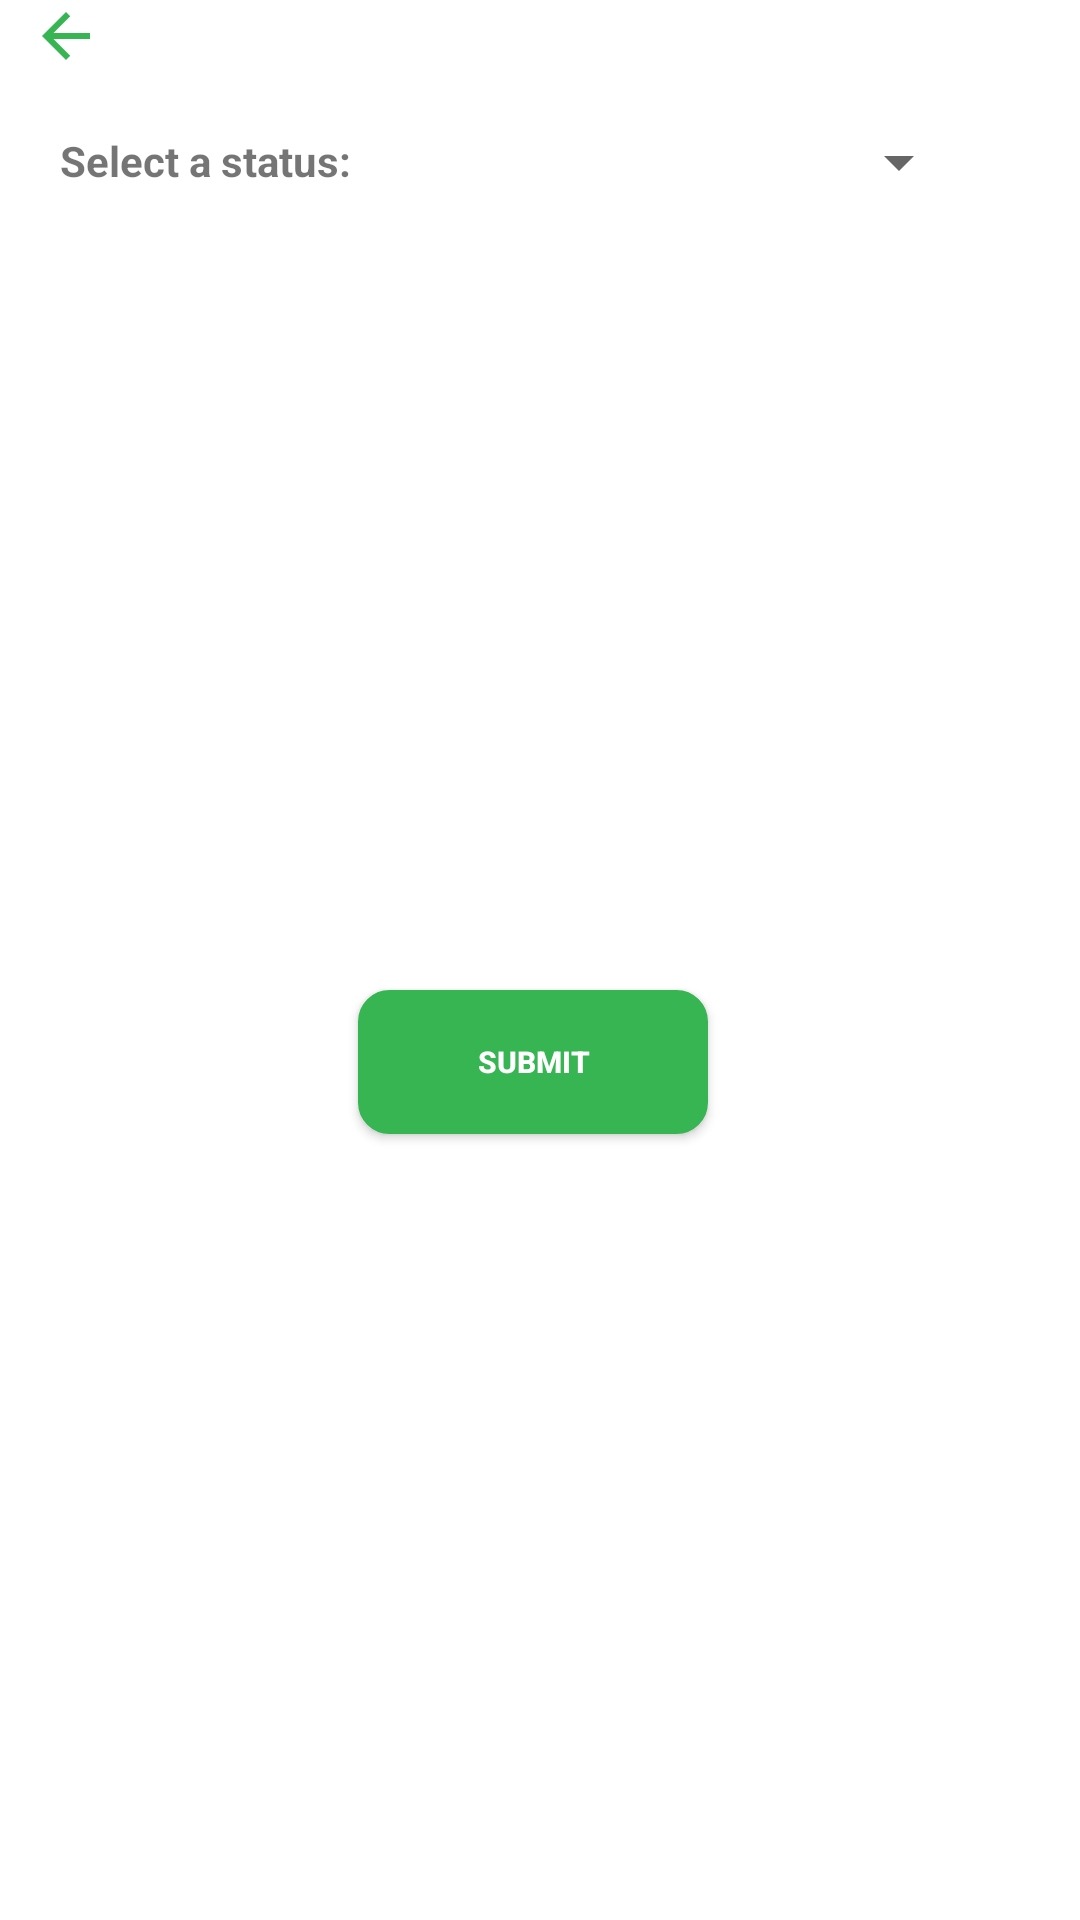

Write the Android layout XML for this screen, with the resource values it uses.
<!-- AndroidManifest.xml: application theme Theme.MaterialComponents.Light.NoActionBar -->
<!-- res/layout/company_deliverable_upload_dialog.xml -->
<?xml version="1.0" encoding="utf-8"?>
<androidx.constraintlayout.widget.ConstraintLayout xmlns:android="http://schemas.android.com/apk/res/android"
    xmlns:app="http://schemas.android.com/apk/res-auto"
    android:layout_width="wrap_content"
    android:layout_height="wrap_content">

    <ImageView
        android:id="@+id/toolbar_back_button"
        android:layout_width="wrap_content"
        android:layout_height="wrap_content"
        android:layout_gravity="left"
        android:layout_marginLeft="10dp"
        android:background="@drawable/outline_arrow_back_green"
        android:clickable="true"
        app:layout_constraintStart_toStartOf="parent"
        app:layout_constraintTop_toTopOf="parent" />

    <TextView
        android:id="@+id/deliverable_title"
        android:layout_width="wrap_content"
        android:layout_height="wrap_content"
        android:padding="20dp"
        android:text="Select a status:"
        android:textSize="14sp"
        android:textStyle="bold"
        app:layout_constraintStart_toStartOf="parent"
        app:layout_constraintTop_toBottomOf="@+id/toolbar_back_button" />

    <Spinner
        android:id="@+id/deliverable_status_dropdown"
        android:layout_width="150dp"
        android:layout_height="60dp"
        android:spinnerMode="dropdown"
        app:layout_constraintEnd_toEndOf="parent"
        app:layout_constraintStart_toEndOf="@+id/deliverable_title"
        app:layout_constraintTop_toBottomOf="@+id/toolbar_back_button" />

    <Button
        android:id="@+id/submit_deliverable_status"
        android:layout_width="wrap_content"
        android:layout_height="wrap_content"
        android:layout_marginTop="8dp"
        android:layout_marginBottom="24dp"
        android:background="@drawable/custom_login_signin_btn"
        android:ems="10"
        android:enabled="true"
        android:text="Submit"
        android:textColor="@color/white"
        android:textSize="10sp"
        android:textStyle="bold"
        app:backgroundTint="@null"
        app:layout_constraintBottom_toBottomOf="parent"
        app:layout_constraintEnd_toEndOf="parent"
        app:layout_constraintHorizontal_bias="0.49"
        app:layout_constraintStart_toStartOf="parent"
        app:layout_constraintTop_toBottomOf="@+id/deliverable_status_dropdown" />

</androidx.constraintlayout.widget.ConstraintLayout>
<!-- resources referenced by this layout -->
<resources>
  <color name="white">#FFFFFFFF</color>
  <!-- drawable custom_login_signin_btn (drawable) -->
  <?xml version="1.0" encoding="utf-8"?>
  <selector xmlns:android="http://schemas.android.com/apk/res/android">
      <item android:state_enabled="true">
          <shape android:shape="rectangle"  >
              <corners android:radius="10dip" />
              <stroke android:width="1dip" android:color="@color/primary_green" />
              <solid android:color="@color/primary_green"/>
          </shape>
      </item>
  
      <item android:state_enabled="false">
          <shape android:shape="rectangle"  >
              <corners android:radius="10dip" />
              <stroke android:width="1dip" android:color="@color/primary_green" />
              <solid android:color="@android:color/darker_gray"/>
          </shape>
      </item>
  </selector>
  <!-- drawable outline_arrow_back_green (drawable) -->
  <vector xmlns:android="http://schemas.android.com/apk/res/android"
      android:width="24dp"
      android:height="24dp"
      android:viewportWidth="24"
      android:viewportHeight="24"
      android:tint="@color/primary_green"
      android:autoMirrored="true">
      <path
          android:fillColor="@color/primary_green"
          android:pathData="M20,11H7.83l5.59,-5.59L12,4l-8,8 8,8 1.41,-1.41L7.83,13H20v-2z"/>
  </vector>
  <color name="primary_green">#38B553</color>
</resources>
